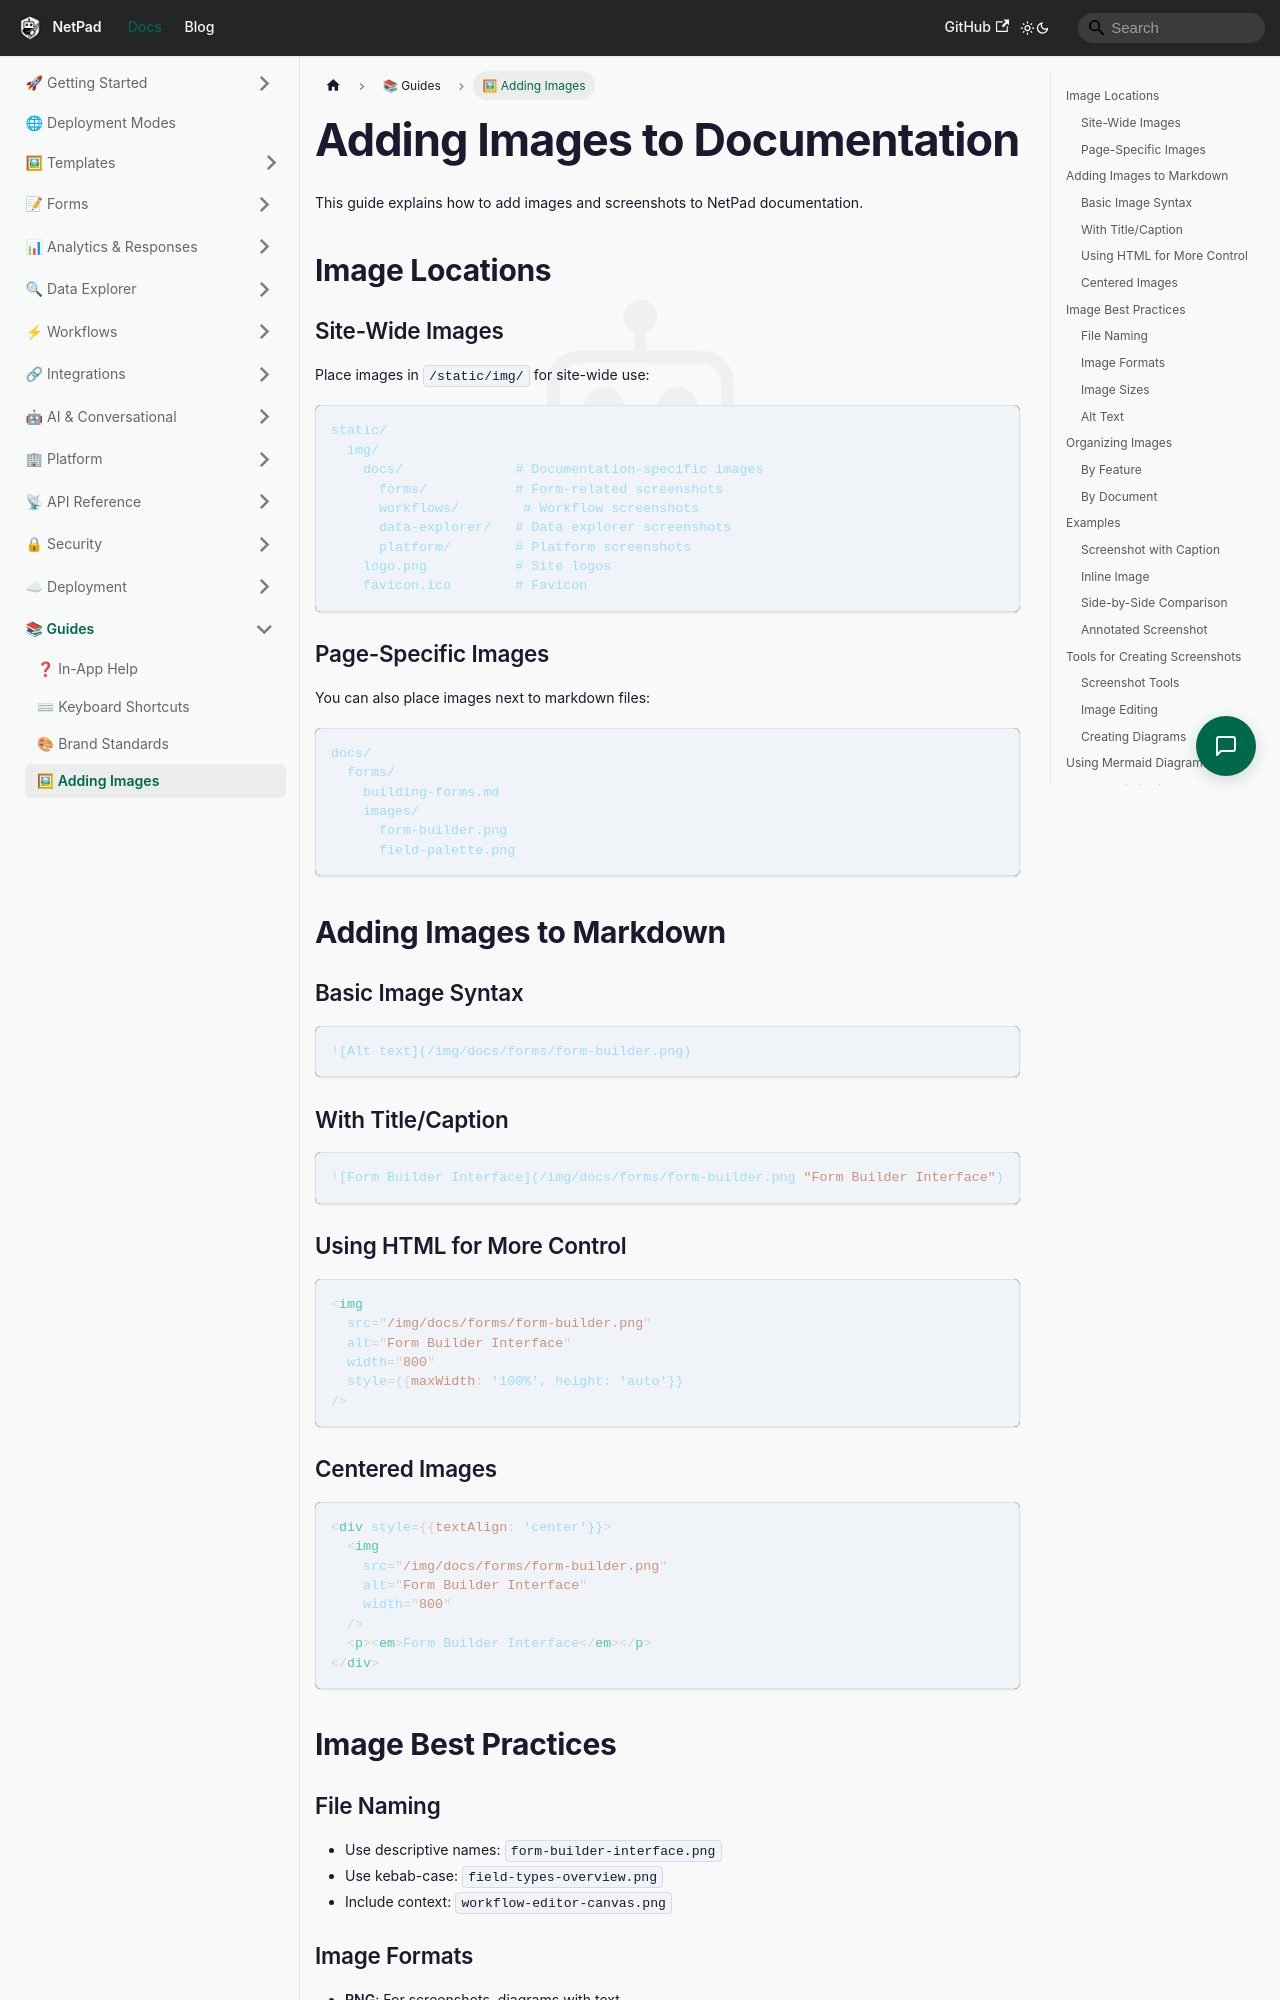

repository: mrlynn/netpad-docs · page: docs/guides/adding-images/index.html · generator: docusaurus

# Adding Images to Documentation

This guide explains how to add images and screenshots to NetPad documentation.

## Image Locations

### Site-Wide Images

Place images in `/static/img/` for site-wide use:
```
static/
  img/
    docs/              # Documentation-specific images
      forms/           # Form-related screenshots
      workflows/        # Workflow screenshots
      data-explorer/   # Data explorer screenshots
      platform/        # Platform screenshots
    logo.png           # Site logos
    favicon.ico        # Favicon
```

### Page-Specific Images

You can also place images next to markdown files:
```
docs/
  forms/
    building-forms.md
    images/
      form-builder.png
      field-palette.png
```

## Adding Images to Markdown

### Basic Image Syntax

```markdown
![Alt text](/img/docs/forms/form-builder.png)
```

### With Title/Caption

```markdown
![Form Builder Interface](/img/docs/forms/form-builder.png "Form Builder Interface")
```

### Using HTML for More Control

```html
<img 
  src="/img/docs/forms/form-builder.png" 
  alt="Form Builder Interface"
  width="800"
  style={{maxWidth: '100%', height: 'auto'}}
/>
```

### Centered Images

```html
<div style={{textAlign: 'center'}}>
  <img 
    src="/img/docs/forms/form-builder.png" 
    alt="Form Builder Interface"
    width="800"
  />
  <p><em>Form Builder Interface</em></p>
</div>
```

## Image Best Practices

### File Naming

- Use descriptive names: `form-builder-interface.png`
- Use kebab-case: `field-types-overview.png`
- Include context: `workflow-editor-canvas.png`
